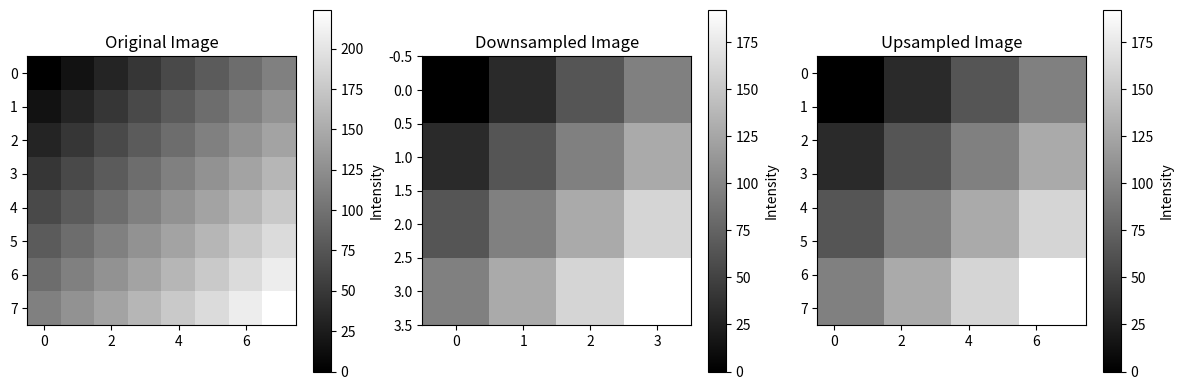

The script that saved this image:
import numpy as np
import matplotlib.pyplot as plt

def downsample(image):
    """
    Downsamples the input image by taking every other pixel (4:2:0-like for one plane).
    """
    return image[::2, ::2]

def upsample(downsampled_image, original_shape):
    """
    Upsamples the downsampled image back to the original shape using nearest-neighbor interpolation.
    """
    h, w = original_shape
    upsampled_image = np.zeros((h, w), dtype=downsampled_image.dtype)
    for i in range(h):
        for j in range(w):
            upsampled_image[i, j] = downsampled_image[i // 2, j // 2]
    return upsampled_image

def main():

    test_image = np.zeros((8, 8), dtype=int)

    for i in range(8):
        for j in range(8):
            test_image[i, j] = (i + j) * 16

    downsampled = downsample(test_image)
    upsampled = upsample(downsampled, test_image.shape)

    # Display the results
    plt.figure(figsize=(12, 4))
    plt.subplot(1, 3, 1)
    plt.imshow(test_image, cmap='gray')
    plt.title("Original Image")
    plt.colorbar(label="Intensity")

    plt.subplot(1, 3, 2)
    plt.imshow(downsampled, cmap='gray')
    plt.title("Downsampled Image")
    plt.colorbar(label="Intensity")

    plt.subplot(1, 3, 3)
    plt.imshow(upsampled, cmap='gray')
    plt.title("Upsampled Image")
    plt.colorbar(label="Intensity")

    plt.tight_layout()
    plt.show()

    print('\n', test_image, '\n\n', downsampled, '\n', upsampled)

if __name__ == "__main__":
    main()